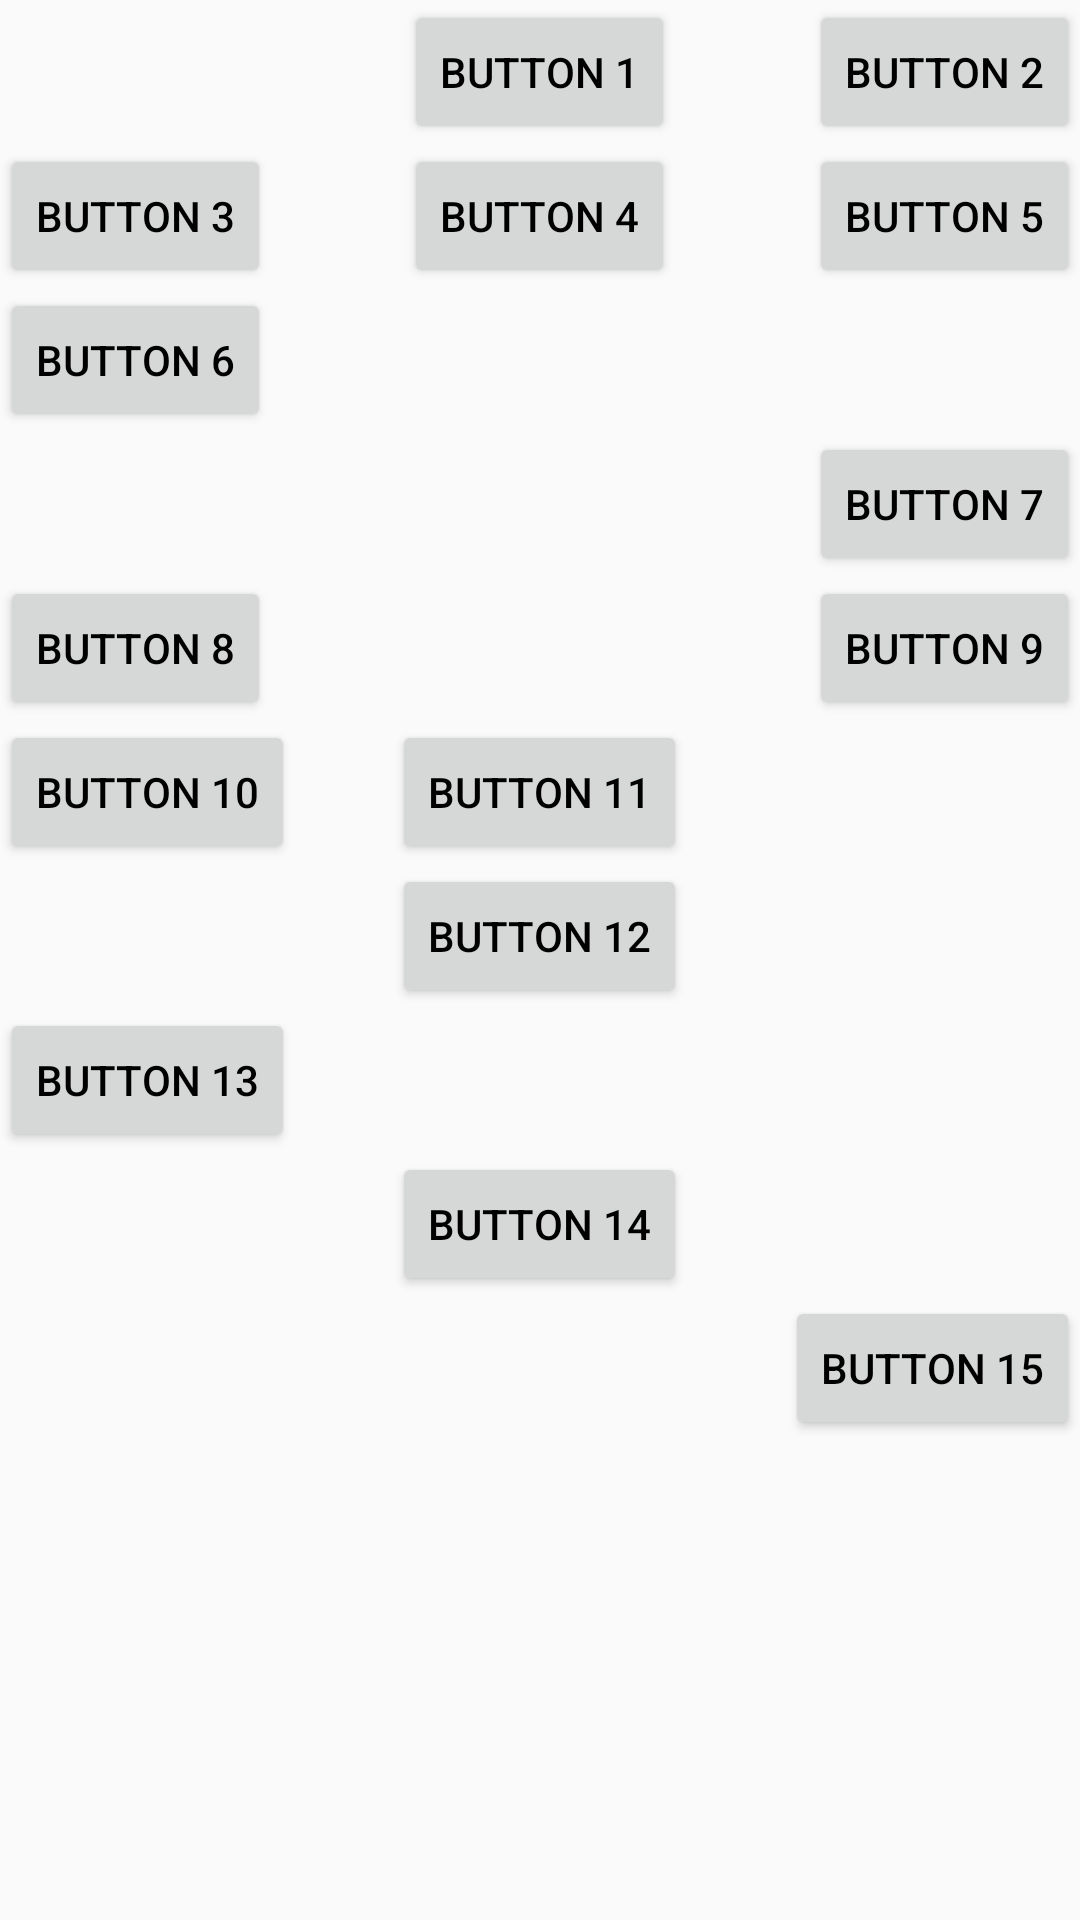

Produce the Android XML layout that renders to this screen, including the resource entries it uses.
<!-- AndroidManifest.xml: application theme Theme.LinearRelativeLayout -->
<!-- res/layout/activity_main2.xml -->
<?xml version="1.0" encoding="utf-8"?>
<RelativeLayout xmlns:android="http://schemas.android.com/apk/res/android"
    xmlns:app="http://schemas.android.com/apk/res-auto"
    xmlns:tools="http://schemas.android.com/tools"
    android:layout_width="match_parent"
    android:layout_height="match_parent"
    tools:context=".MainActivity2">

    <Button
        android:id="@+id/button1"
        android:layout_width="wrap_content"
        android:layout_height="wrap_content"
        android:layout_alignParentLeft="false"
        android:layout_alignParentStart="false"
        android:layout_alignParentTop="false"
        android:layout_alignParentEnd="false"
        android:layout_alignParentRight="false"
        android:layout_centerHorizontal="true"
        android:text="Button 1"
        android:textColor="@color/black" />

    <Button
        android:id="@+id/button2"
        android:layout_width="wrap_content"
        android:layout_height="wrap_content"
        android:layout_alignParentLeft="false"
        android:layout_alignParentStart="false"
        android:layout_alignParentTop="false"
        android:layout_alignParentEnd="true"
        android:layout_alignParentRight="false"
        android:text="Button 2"
        android:textColor="@color/black"
        />

    <Button
        android:id="@+id/button3"
        android:layout_width="wrap_content"
        android:layout_height="wrap_content"
        android:layout_below="@+id/button1"
        android:layout_alignParentLeft="true"
        android:layout_alignParentStart="false"
        android:layout_alignParentTop="false"
        android:layout_alignParentEnd="false"
        android:layout_alignParentRight="false"
        android:text="Button 3"
        android:textColor="@color/black"
        />

    <Button
        android:id="@+id/button4"
        android:layout_width="wrap_content"
        android:layout_height="wrap_content"
        android:layout_below="@+id/button1"
        android:layout_alignParentLeft="false"
        android:layout_alignParentStart="false"
        android:layout_alignParentTop="false"
        android:layout_alignParentEnd="false"
        android:layout_alignParentRight="false"
        android:layout_centerInParent="true"
        android:text="Button 4"
        android:textColor="@color/black"
        />

    <Button
        android:id="@+id/button5"
        android:layout_width="wrap_content"
        android:layout_height="wrap_content"
        android:layout_below="@+id/button1"
        android:layout_alignParentLeft="false"
        android:layout_alignParentStart="false"
        android:layout_alignParentTop="false"
        android:layout_alignParentEnd="true"
        android:layout_alignParentRight="false"
        android:text="Button 5"
        android:textColor="@color/black"
        />

    <Button
        android:id="@+id/button6"
        android:layout_width="wrap_content"
        android:layout_height="wrap_content"
        android:layout_below="@+id/button3"
        android:layout_alignParentStart="false"
        android:layout_alignParentLeft="true"
        android:layout_alignParentTop="false"
        android:layout_alignParentEnd="false"
        android:layout_alignParentRight="false"
        android:layout_centerHorizontal="false"
        android:text="Button 6"
        android:textColor="@color/black"
        />

    <Button
        android:id="@+id/button7"
        android:layout_width="wrap_content"
        android:layout_height="wrap_content"
        android:layout_below="@+id/button6"
        android:layout_alignParentStart="false"
        android:layout_alignParentLeft="false"
        android:layout_alignParentTop="false"
        android:layout_alignParentEnd="false"
        android:layout_alignParentRight="true"
        android:layout_centerHorizontal="false"
        android:text="Button 7"
        android:textColor="@color/black"
        />

    <Button
        android:id="@+id/button8"
        android:layout_width="wrap_content"
        android:layout_height="wrap_content"
        android:layout_below="@+id/button7"
        android:layout_alignParentStart="true"
        android:layout_alignParentLeft="false"
        android:layout_alignParentTop="false"
        android:layout_alignParentEnd="false"
        android:layout_alignParentRight="false"
        android:layout_centerHorizontal="true"
        android:text="Button 8"
        android:textColor="@color/black"
        />

    <Button
        android:id="@+id/button9"
        android:layout_width="wrap_content"
        android:layout_height="wrap_content"
        android:layout_below="@+id/button7"
        android:layout_alignParentStart="false"
        android:layout_alignParentLeft="false"
        android:layout_alignParentTop="false"
        android:layout_alignParentEnd="true"
        android:layout_alignParentRight="false"
        android:layout_centerHorizontal="true"
        android:text="Button 9"
        android:textColor="@color/black"
        />

    <Button
        android:id="@+id/button10"
        android:layout_width="wrap_content"
        android:layout_height="wrap_content"
        android:layout_below="@+id/button8"
        android:layout_alignParentStart="true"
        android:layout_alignParentLeft="false"
        android:layout_alignParentTop="false"
        android:layout_alignParentEnd="false"
        android:layout_alignParentRight="false"
        android:layout_centerHorizontal="true"
        android:text="Button 10"
        android:textColor="@color/black"
        />

    <Button
        android:id="@+id/button11"
        android:layout_width="wrap_content"
        android:layout_height="wrap_content"
        android:layout_below="@+id/button8"
        android:layout_alignParentStart="false"
        android:layout_alignParentLeft="false"
        android:layout_alignParentTop="false"
        android:layout_alignParentEnd="false"
        android:layout_alignParentRight="false"
        android:layout_centerHorizontal="true"
        android:text="Button 11"
        android:textColor="@color/black"
        />

    <Button
        android:id="@+id/button12"
        android:layout_width="wrap_content"
        android:layout_height="wrap_content"
        android:layout_below="@+id/button11"
        android:layout_alignParentStart="false"
        android:layout_alignParentLeft="false"
        android:layout_alignParentTop="false"
        android:layout_alignParentEnd="false"
        android:layout_alignParentRight="false"
        android:layout_centerHorizontal="true"
        android:text="Button 12"
        android:textColor="@color/black"
        />

    <Button
        android:id="@+id/button13"
        android:layout_width="wrap_content"
        android:layout_height="wrap_content"
        android:layout_below="@+id/button12"
        android:layout_alignParentStart="true"
        android:layout_alignParentLeft="false"
        android:layout_alignParentTop="false"
        android:layout_alignParentEnd="false"
        android:layout_alignParentRight="false"
        android:layout_centerHorizontal="true"
        android:text="Button 13"
        android:textColor="@color/black"
        />

    <Button
        android:id="@+id/button14"
        android:layout_width="wrap_content"
        android:layout_height="wrap_content"
        android:layout_below="@+id/button13"
        android:layout_alignParentStart="false"
        android:layout_alignParentLeft="false"
        android:layout_alignParentTop="false"
        android:layout_alignParentEnd="false"
        android:layout_alignParentRight="false"
        android:layout_centerHorizontal="true"
        android:text="Button 14"
        android:textColor="@color/black"
        />

    <Button
        android:id="@+id/button15"
        android:layout_width="wrap_content"
        android:layout_height="wrap_content"
        android:layout_below="@+id/button14"
        android:layout_alignParentStart="false"
        android:layout_alignParentLeft="false"
        android:layout_alignParentTop="false"
        android:layout_alignParentEnd="true"
        android:layout_alignParentRight="false"
        android:layout_centerHorizontal="true"
        android:text="Button 15"
        android:textColor="@color/black"
       />

</RelativeLayout>
<!-- resources referenced by this layout -->
<resources>
  <style name="Theme.LinearRelativeLayout" parent="Base.Theme.LinearRelativeLayout" />
  <style name="Base.Theme.LinearRelativeLayout" parent="Theme.AppCompat.Light.NoActionBar">
          
          
      </style>
  <!-- not gathered from this repository: default colours our renderer supplied (Android Studio template values) -->
  <color name="black">#FF000000</color>
</resources>
